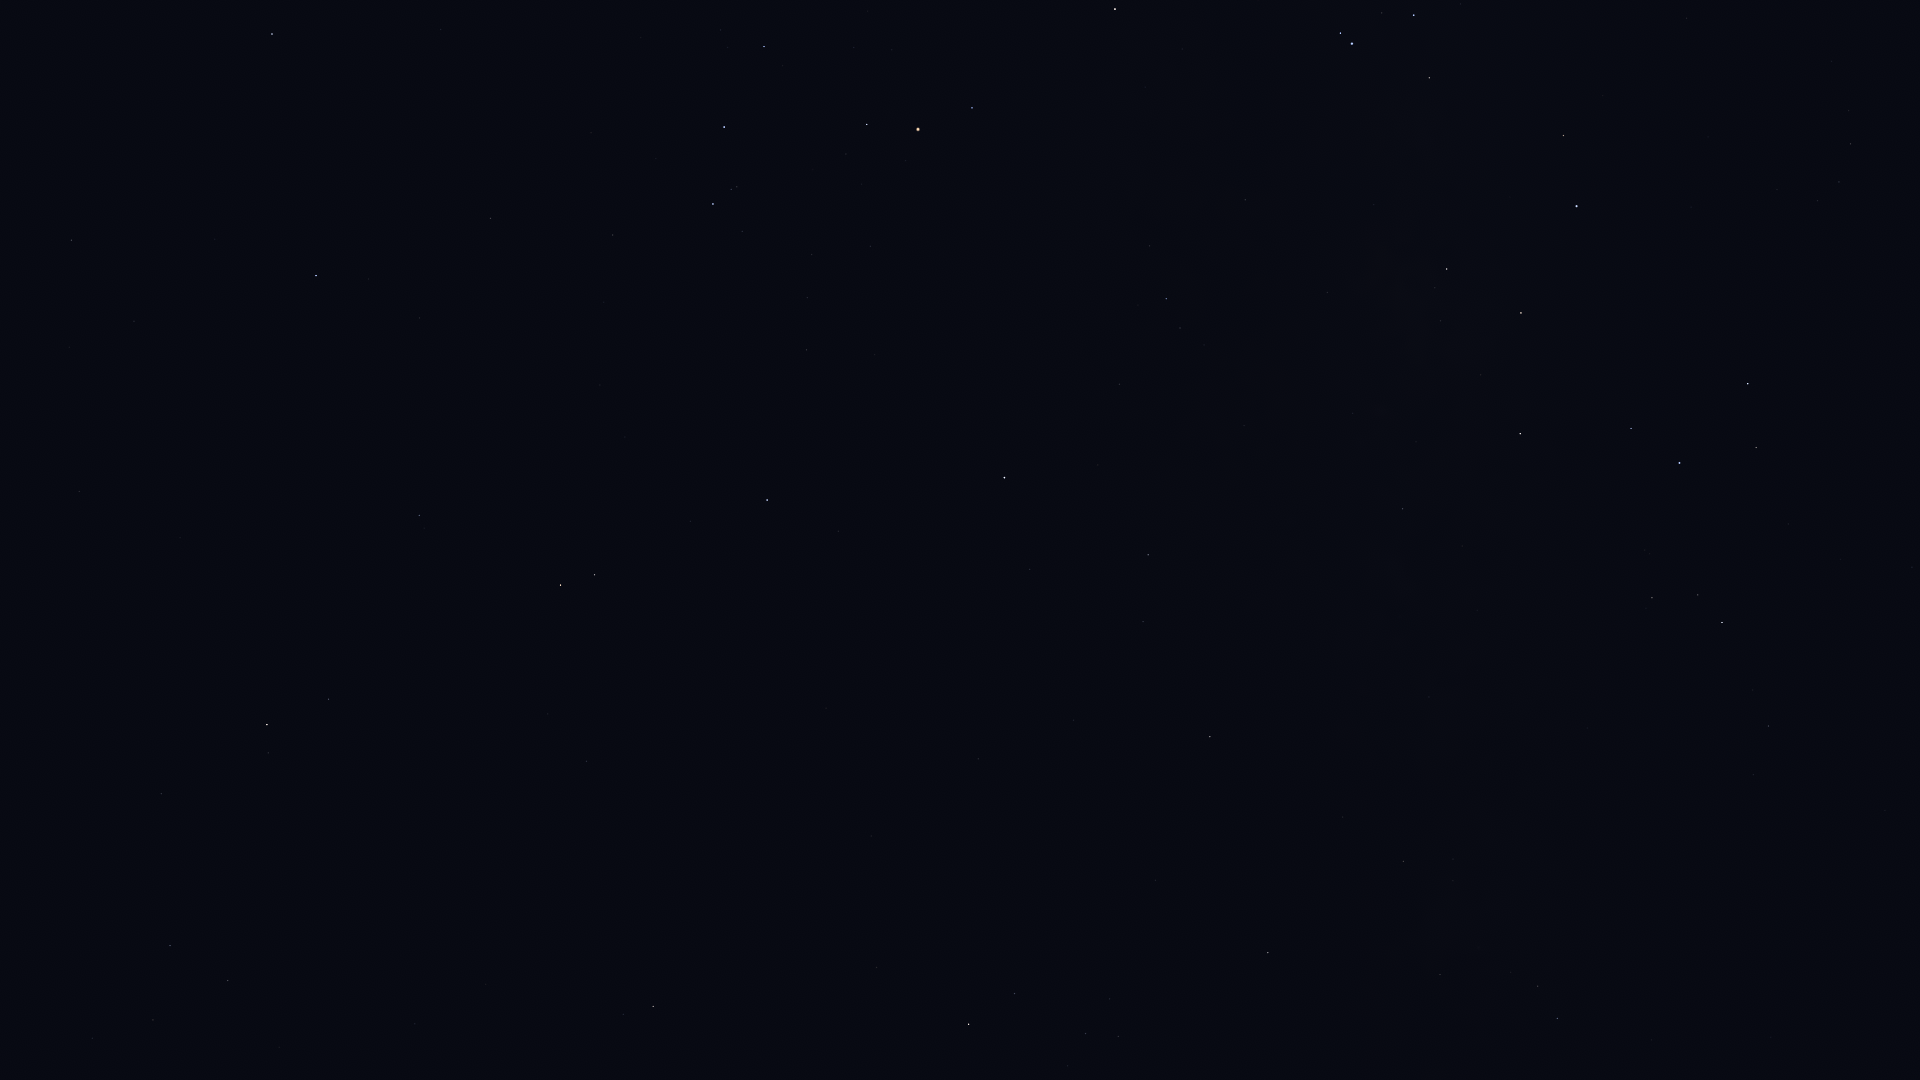

Values plotted in this chart, from the file beside it:
Star_ID, Name, X, Y
72339, Mönch, 20, 383
72622, Zubenelgenubi, 272, 34
74785, Zubeneschamali, 316, 275
76333, Zubenelhakrabi, 490, 218
77070, Unukalhai, 267, 725
77450, Gudja, 153, 1020
77516, HIP 77516, 419, 515
77853, HIP 77853, 613, 235
78265, Fang, 764, 46
78401, Dschubba, 724, 127
78820, Acrab, 713, 204
79043, Marsic, 279, 1047
79374, Jabbah, 742, 231
79431, Sharjah, 738, 246
79593, Yed Prior, 560, 585
79882, Yed Posterior, 594, 575
80112, Alniyat, 867, 124
80463, Cujam, 415, 1024
80687, Timir, 754, 413
80763, Antares, 918, 129
80883, Marfik, 586, 761
81022, Rosalíadecastro, 596, 769
81266, Paikauhale, 972, 108
82396, Larawag, 1115, 9
82651, Mahsati, 601, 1055
83000, HIP 83000, 653, 1006
84012, Sabik, 1004, 478
84405, Guniibuu, 1149, 246
84880, HIP 84880, 1030, 569
85696, Lesath, 1340, 33
85755, HIP 85755, 1204, 345
85927, Shaula, 1352, 44
86263, HIP 86263, 1148, 555
86565, HIP 86565, 1143, 622
86742, Cebalrai, 968, 1024
87072, HIP 87072, 1327, 292
87261, Fuyue, 1429, 78
88048, HIP 88048, 1210, 737
88414, Pincoya, 1415, 308
88635, Alnasl, 1447, 269
88670, HIP 88670, 1235, 788
89341, Polis, 1402, 509
89931, Kaus Media, 1521, 313
90004, Alasia, 1361, 742
90185, Kaus Australis, 1576, 206
90441, HIP 90441, 1270, 1041
90496, Kaus Borealis, 1520, 434
90595, HIP 90595, 1429, 697
90887, HIP 90887, 1661, 84
91117, HIP 91117, 1403, 861
91875, HIP 91875, 1708, 137
92175, HIP 92175, 1440, 974
92202, HIP 92202, 1451, 952
92761, Ainalrami, 1645, 550
92814, HIP 92814, 1587, 728
92855, Nunki, 1679, 463
92953, HIP 92953, 1801, 37
92989, HIP 92989, 1768, 180
93085, HIP 93085, 1652, 598
93174, HIP 93174, 1777, 189
... 14 more rows
